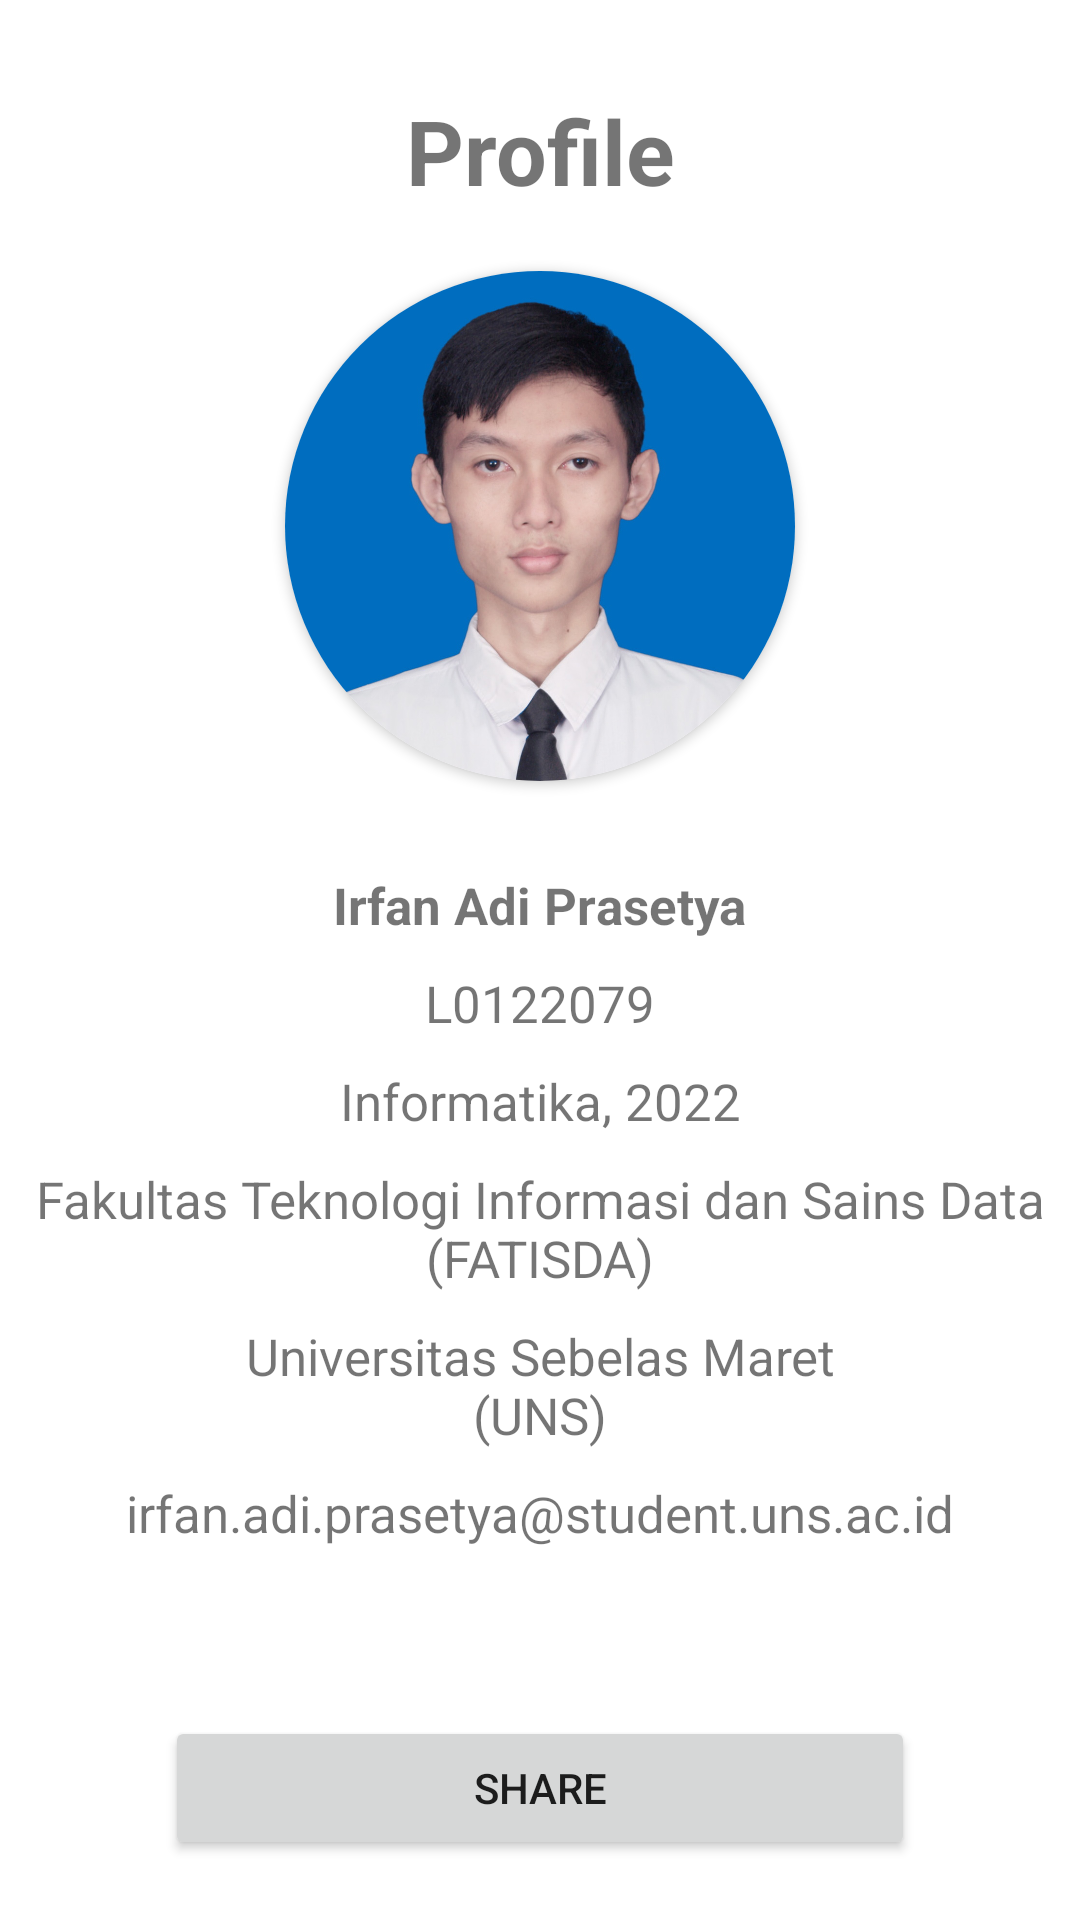

Write the Android layout XML for this screen, with the resource values it uses.
<!-- AndroidManifest.xml: application theme Theme.ResponsiPPAB -->
<!-- res/layout/fragment_profile.xml -->
<?xml version="1.0" encoding="utf-8"?>
<androidx.constraintlayout.widget.ConstraintLayout
    xmlns:android="http://schemas.android.com/apk/res/android"
    xmlns:app="http://schemas.android.com/apk/res-auto"
    xmlns:tools="http://schemas.android.com/tools"
    android:layout_width="match_parent"
    android:layout_height="match_parent"
    android:layout_marginBottom="?attr/actionBarSize"
    tools:context=".ui.profile.ProfileFragment">

    <TextView
        android:id="@+id/title_profile_page"
        android:layout_width="wrap_content"
        android:layout_height="wrap_content"
        android:text="@string/title_profile"
        android:textSize="30sp"
        android:textStyle="bold"
        android:layout_marginTop="30dp"
        app:layout_constraintEnd_toEndOf="parent"
        app:layout_constraintStart_toStartOf="parent"
        app:layout_constraintTop_toTopOf="parent" />

    <androidx.cardview.widget.CardView
        android:id="@+id/cardView"
        android:layout_width="170dp"
        android:layout_height="170dp"
        android:layout_marginTop="20dp"
        app:cardCornerRadius="150dp"
        app:layout_constraintEnd_toEndOf="parent"
        app:layout_constraintStart_toStartOf="parent"
        app:layout_constraintTop_toBottomOf="@+id/title_profile_page">

        <ImageView
            android:layout_width="match_parent"
            android:layout_height="match_parent"
            android:scaleType="centerCrop"
            android:src="@drawable/foto_profile" />
    </androidx.cardview.widget.CardView>

    <TextView
        android:id="@+id/name"
        style="@style/TextView_profile.1"
        android:text="@string/profile_Name"
        app:layout_constraintEnd_toEndOf="parent"
        app:layout_constraintStart_toStartOf="parent"
        app:layout_constraintTop_toBottomOf="@+id/cardView" />

    <TextView
        android:id="@+id/nim"
        style="@style/TextView_profile.2"
        android:text="@string/profile_Nim"
        app:layout_constraintEnd_toEndOf="parent"
        app:layout_constraintStart_toStartOf="parent"
        app:layout_constraintTop_toBottomOf="@+id/name" />

    <TextView
        android:id="@+id/prodi"
        style="@style/TextView_profile.2"
        android:text="@string/profile_Prodi"
        app:layout_constraintEnd_toEndOf="parent"
        app:layout_constraintStart_toStartOf="parent"
        app:layout_constraintTop_toBottomOf="@+id/nim" />

    <TextView
        android:id="@+id/fakultas"
        style="@style/TextView_profile.2"
        android:text="@string/profile_Fakultas"
        app:layout_constraintEnd_toEndOf="parent"
        app:layout_constraintStart_toStartOf="parent"
        app:layout_constraintTop_toBottomOf="@+id/prodi" />

    <TextView
        android:id="@+id/universitas"
        style="@style/TextView_profile.2"
        android:text="@string/profile_Universitas"
        app:layout_constraintEnd_toEndOf="parent"
        app:layout_constraintStart_toStartOf="parent"
        app:layout_constraintTop_toBottomOf="@+id/fakultas" />

    <TextView
        android:id="@+id/email"
        style="@style/TextView_profile.2"
        android:text="@string/profile_Email"
        app:layout_constraintEnd_toEndOf="parent"
        app:layout_constraintStart_toStartOf="parent"
        app:layout_constraintTop_toBottomOf="@+id/universitas" />

    <Button
        android:id="@+id/share"
        android:layout_width="250dp"
        android:layout_height="wrap_content"
        android:layout_marginBottom="20dp"
        android:text="@string/profile_Share"
        app:layout_constraintBottom_toBottomOf="parent"
        app:layout_constraintEnd_toEndOf="parent"
        app:layout_constraintStart_toStartOf="parent" />
</androidx.constraintlayout.widget.ConstraintLayout>
<!-- resources referenced by this layout -->
<resources>
  <!-- drawable foto_profile: jpg bitmap (drawable, 131565 bytes) -->
  <string name="profile_Email">irfan.adi.prasetya@student.uns.ac.id</string>
  <string name="profile_Fakultas">Fakultas Teknologi Informasi dan Sains Data\n(FATISDA)</string>
  <string name="profile_Name">Irfan Adi Prasetya</string>
  <string name="profile_Nim">L0122079</string>
  <string name="profile_Prodi">Informatika, 2022</string>
  <string name="profile_Share">Share</string>
  <string name="profile_Universitas">Universitas Sebelas Maret\n(UNS)</string>
  <string name="title_profile">Profile</string>
  <style name="TextView_profile.1">
          <item name="android:layout_marginTop">30dp</item>
          <item name="android:textSize">17sp</item>
          <item name="android:textStyle">bold</item>
      </style>
  <style name="TextView_profile.2">
          <item name="android:layout_marginTop">10dp</item>
          <item name="android:textSize">17sp</item>
          <item name="android:textAlignment">center</item>
      </style>
  <style name="Theme.ResponsiPPAB" parent="Theme.MaterialComponents.DayNight.DarkActionBar">
          
          <item name="colorPrimary">@color/medium_blue</item>
          <item name="colorPrimaryVariant">@color/purple_700</item>
          <item name="colorOnPrimary">@color/white</item>
          
          <item name="colorSecondary">@color/teal_200</item>
          <item name="colorSecondaryVariant">@color/teal_700</item>
          <item name="colorOnSecondary">@color/black</item>
          
          <item name="android:statusBarColor">?attr/colorPrimaryVariant</item>
          
      </style>
  <color name="medium_blue">#0000CD</color>
  <color name="purple_700">#FF3700B3</color>
  <color name="white">#FFFFFFFF</color>
  <color name="teal_200">#FF03DAC5</color>
  <color name="teal_700">#FF018786</color>
  <color name="black">#FF000000</color>
</resources>
